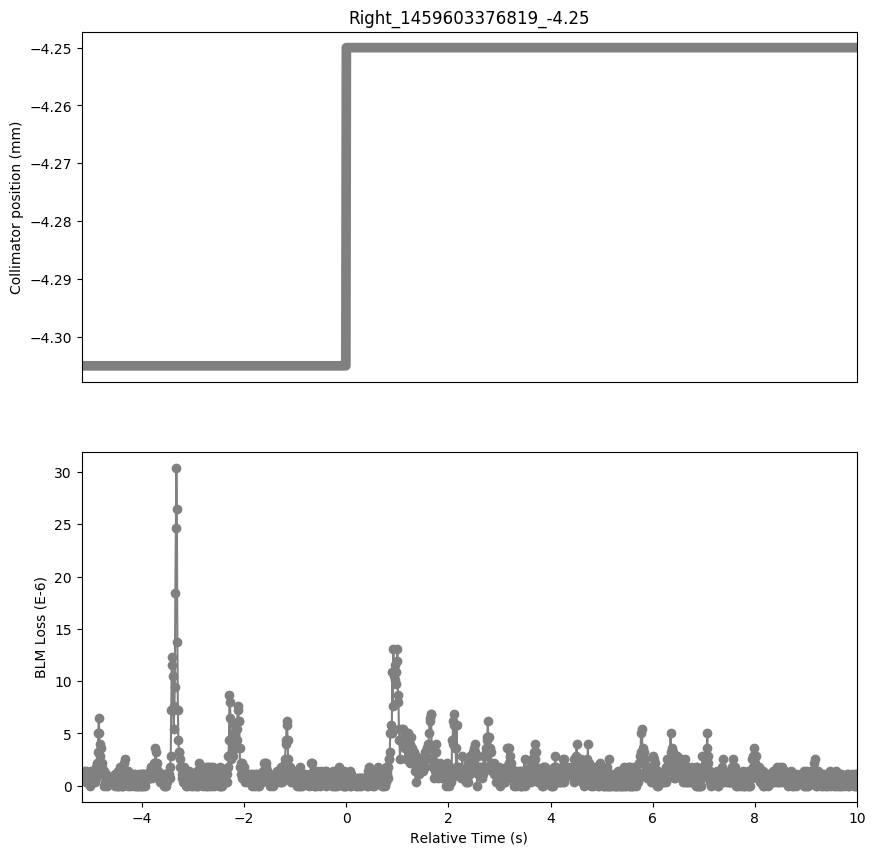

The file beside this chart, header and first rows:
Timestamp, position, BLMTI.06L7.B1E10_TCP.C6L7.B1
1459603371640, -4.305, 7.240000000000001e-07
1459603371650, -4.305, 1.0859999999999999e-06
1459603371660, -4.305, 7.240000000000001e-07
1459603371670, -4.305, 1.0859999999999999e-06
1459603371680, -4.305, 7.240000000000001e-07
1459603371690, -4.305, 1.4480000000000002e-06
1459603371700, -4.305, 7.240000000000001e-07
1459603371710, -4.305, 1.0859999999999999e-06
1459603371720, -4.305, 3.6200000000000004e-07
1459603371730, -4.305, 1.4480000000000002e-06
1459603371740, -4.305, 3.6200000000000004e-07
1459603371750, -4.305, 3.6200000000000004e-07
1459603371760, -4.305, 3.6200000000000004e-07
1459603371770, -4.305, 1.0859999999999999e-06
1459603371780, -4.305, 1.0859999999999999e-06
1459603371790, -4.305, 0.0
1459603371800, -4.305, 7.240000000000001e-07
1459603371810, -4.305, 7.240000000000001e-07
1459603371820, -4.305, 1.4480000000000002e-06
1459603371830, -4.305, 7.240000000000001e-07
1459603371840, -4.305, 7.240000000000001e-07
1459603371850, -4.305, 1.0859999999999999e-06
1459603371860, -4.305, 1.0859999999999999e-06
1459603371870, -4.305, 1.4480000000000002e-06
1459603371880, -4.305, 7.240000000000001e-07
1459603371890, -4.305, 1.0859999999999999e-06
1459603371900, -4.305, 3.6200000000000004e-07
1459603371910, -4.305, 1.81e-06
1459603371920, -4.305, 7.240000000000001e-07
1459603371930, -4.305, 1.81e-06
1459603371940, -4.305, 2.1719999999999997e-06
1459603371950, -4.305, 3.258e-06
1459603371960, -4.305, 5.0680000000000004e-06
1459603371970, -4.305, 6.516e-06
1459603371980, -4.305, 5.0680000000000004e-06
1459603371990, -4.305, 3.982e-06
1459603372000, -4.305, 2.8960000000000003e-06
1459603372010, -4.305, 3.62e-06
1459603372020, -4.305, 1.81e-06
1459603372030, -4.305, 1.81e-06
1459603372040, -4.305, 2.1719999999999997e-06
1459603372050, -4.305, 1.4480000000000002e-06
1459603372060, -4.305, 1.0859999999999999e-06
1459603372070, -4.305, 1.4480000000000002e-06
1459603372080, -4.305, 0.0
1459603372090, -4.305, 1.0859999999999999e-06
1459603372100, -4.305, 3.6200000000000004e-07
1459603372110, -4.305, 1.0859999999999999e-06
1459603372120, -4.305, 7.240000000000001e-07
1459603372130, -4.305, 0.0
1459603372140, -4.305, 3.6200000000000004e-07
1459603372150, -4.305, 7.240000000000001e-07
1459603372160, -4.305, 3.6200000000000004e-07
1459603372170, -4.305, 3.6200000000000004e-07
1459603372180, -4.305, 3.6200000000000004e-07
1459603372190, -4.305, 3.6200000000000004e-07
1459603372200, -4.305, 7.240000000000001e-07
1459603372210, -4.305, 7.240000000000001e-07
1459603372220, -4.305, 3.6200000000000004e-07
1459603372230, -4.305, 3.6200000000000004e-07
... 1,459 more rows
